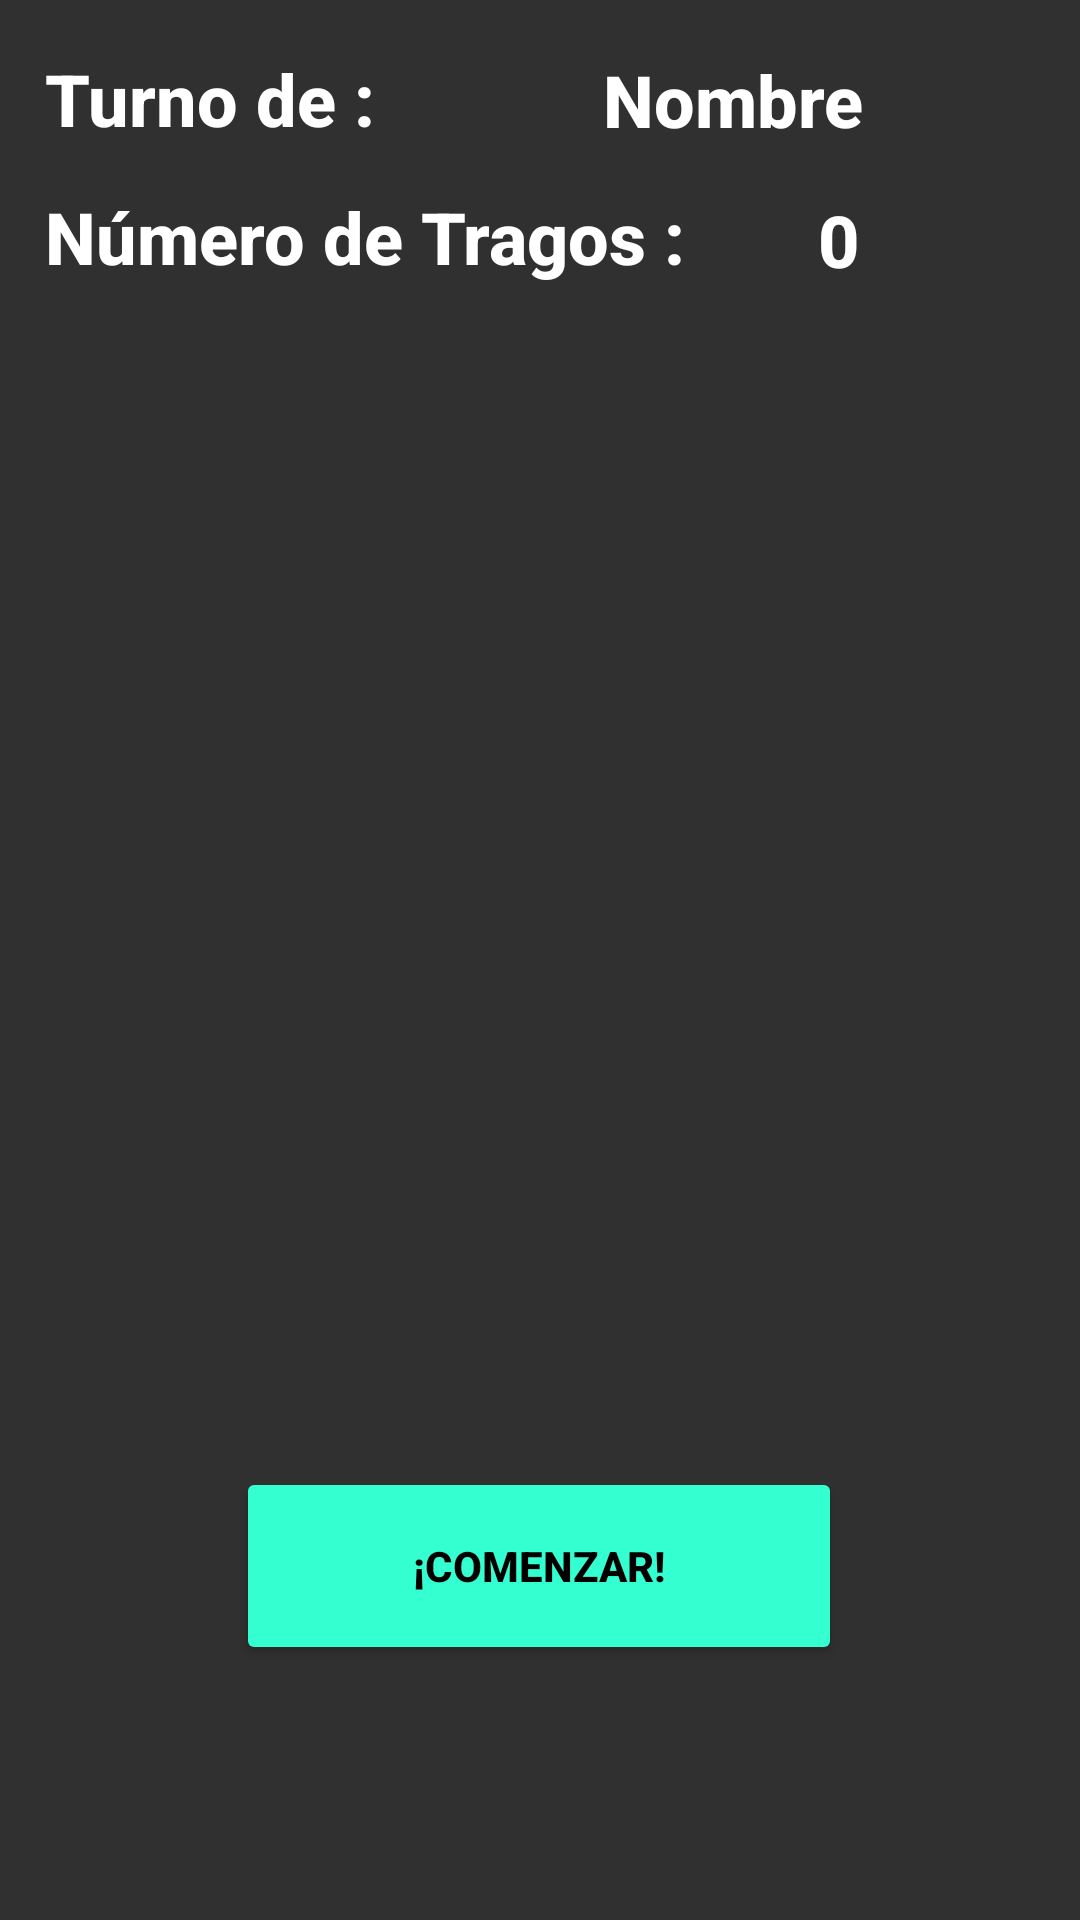

This screen was rendered from an Android layout file. Write that file and the resources it references.
<!-- AndroidManifest.xml: application theme TemaLuckyShot -->
<!-- res/layout/activity_ruleta.xml -->
<?xml version="1.0" encoding="utf-8"?>

<androidx.constraintlayout.widget.ConstraintLayout xmlns:android="http://schemas.android.com/apk/res/android"
    xmlns:app="http://schemas.android.com/apk/res-auto"
    xmlns:tools="http://schemas.android.com/tools"
    android:id="@+id/mult_word"
    android:layout_width="match_parent"
    android:layout_height="match_parent"
    android:background="@drawable/background"
    tools:context=".RuletaActivity">


    <TextView
        android:id="@+id/turno"
        android:layout_width="wrap_content"
        android:layout_height="wrap_content"
        android:text="@string/turno"
        android:textColor="@color/white"
        android:textSize="24sp"
        android:textStyle="bold"
        app:layout_constraintBottom_toBottomOf="parent"
        app:layout_constraintEnd_toEndOf="parent"
        app:layout_constraintHorizontal_bias="0.0"
        app:layout_constraintStart_toEndOf="@+id/turno_word"
        app:layout_constraintTop_toTopOf="parent"
        app:layout_constraintVertical_bias="0.028" />

    <TextView
        android:id="@+id/trago_word"
        android:layout_width="243dp"
        android:layout_height="48dp"
        android:layout_marginStart="15dp"
        android:layout_marginEnd="211dp"
        android:text="@string/trago_word"
        android:textColor="@color/white"
        android:textSize="24sp"
        android:textStyle="bold"
        app:layout_constraintBottom_toBottomOf="parent"
        app:layout_constraintEnd_toEndOf="parent"
        app:layout_constraintHorizontal_bias="0.0"
        app:layout_constraintStart_toStartOf="parent"
        app:layout_constraintTop_toTopOf="parent"
        app:layout_constraintVertical_bias="0.106" />

    <Button
        android:id="@+id/spin_button"
        android:layout_width="202dp"
        android:layout_height="66dp"
        android:layout_marginTop="50dp"
        android:layout_marginBottom="50dp"
        android:backgroundTint="#33FFD1"
        android:text="@string/spin_button"
        android:textColor="@color/black"
        android:textStyle="bold"
        app:layout_constraintBottom_toBottomOf="parent"
        app:layout_constraintEnd_toEndOf="parent"
        app:layout_constraintHorizontal_bias="0.497"
        app:layout_constraintStart_toStartOf="parent"
        app:layout_constraintTop_toBottomOf="@+id/wheel"
        app:layout_constraintVertical_bias="0.263" />

    <ImageView
        android:id="@+id/wheel"
        android:layout_width="324dp"
        android:layout_height="274dp"
        app:layout_constraintBottom_toBottomOf="parent"
        app:layout_constraintEnd_toEndOf="parent"
        app:layout_constraintHorizontal_bias="0.494"
        app:layout_constraintStart_toStartOf="parent"
        app:layout_constraintTop_toTopOf="parent"
        app:layout_constraintVertical_bias="0.417"
        app:srcCompat="@drawable/wheel" />

    <TextView
        android:id="@+id/turno_word"
        android:layout_width="186dp"
        android:layout_height="45dp"
        android:layout_marginStart="15dp"
        android:layout_marginEnd="211dp"
        android:text="@string/turno_word"
        android:textColor="@color/white"
        android:textSize="24sp"
        android:textStyle="bold"
        app:layout_constraintBottom_toBottomOf="parent"
        app:layout_constraintEnd_toEndOf="parent"
        app:layout_constraintHorizontal_bias="0.0"
        app:layout_constraintStart_toStartOf="parent"
        app:layout_constraintTop_toTopOf="parent"
        app:layout_constraintVertical_bias="0.028" />

    <TextView
        android:id="@+id/trago"
        android:layout_width="wrap_content"
        android:layout_height="wrap_content"
        android:layout_marginEnd="50dp"
        android:text="@string/trago"
        android:textColor="@color/white"
        android:textSize="24sp"
        android:textStyle="bold"
        app:layout_constraintBottom_toBottomOf="parent"
        app:layout_constraintEnd_toEndOf="parent"
        app:layout_constraintHorizontal_bias="0.382"
        app:layout_constraintStart_toEndOf="@+id/trago_word"
        app:layout_constraintTop_toTopOf="parent"
        app:layout_constraintVertical_bias="0.105" />

</androidx.constraintlayout.widget.ConstraintLayout>
<!-- resources referenced by this layout -->
<resources>
  <string name="spin_button">¡Comenzar!</string>
  <string name="trago">0</string>
  <string name="trago_word">Número de Tragos :</string>
  <string name="turno">Nombre</string>
  <string name="turno_word">Turno de :</string>
  <style name="TemaLuckyShot" parent="Theme.AppCompat">
          <item name="colorPrimary">#b179f0</item>
          <item name="colorAccent">@color/white</item>
          <item name="android:fontFamily">sans-serif-medium</item>
      </style>
  <!-- not gathered from this repository: default colours our renderer supplied (Android Studio template values) -->
  <color name="black">#FF000000</color>
  <color name="white">#FFFFFFFF</color>
</resources>
